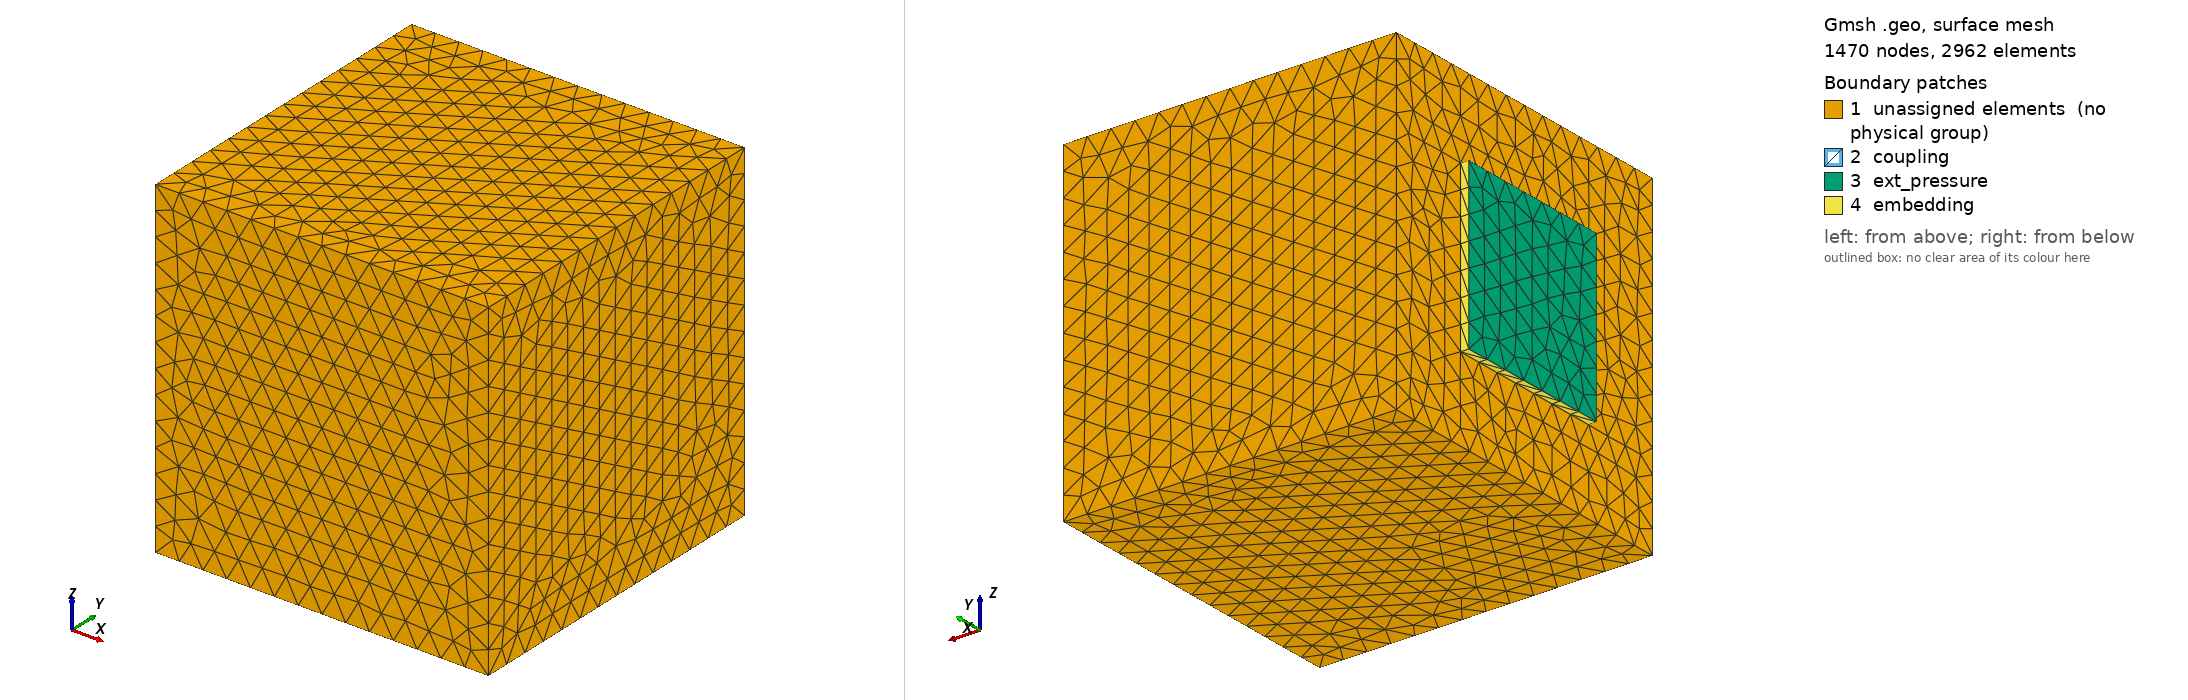

Gmsh geometry script, surface-meshed: 1470 nodes, 2962 surface elements. Boundary patches (legend numbers): 1 unassigned elements (no physical group), 2 coupling, 3 ext_pressure, 4 embedding. Left view from above one corner, right view from below the opposite corner. Legend entries are the model's physical surfaces; 'unassigned elements' are surfaces in no physical group. The drawing asked Gmsh for element sizes between 1% and 20% of the model's largest extent; the script's own settings can give other sizes.

=== Cavity.geo (drawn) ===
// Gmsh project created on Mon Apr 27 08:53:20 2020
//+

sizemesh = 0.015;

l = 0.05;
L = 0.1;

Point(1) = {0, l, l, sizemesh};
//+
Point(2) = {0, -l, l, sizemesh};
//+
Point(3) = {0, -l, -l, sizemesh};
//+
Point(4) = {0, +l, -l, sizemesh};
//+
Point(13) = {0, L, L, sizemesh};
//+
Point(14) = {0, -L, L, sizemesh};
//+
Point(15) = {0, -L, -L, sizemesh};
//+
Point(16) = {0, L, -L, sizemesh};

Point(17) = {2*L, L, L, sizemesh};
//+
Point(18) = {2*L, -L, L, sizemesh};
//+
Point(19) = {2*L, -L, -L, sizemesh};
//+
Point(20) = {2*L, L, -L, sizemesh};
//+
Point(21) = {-0.005, l, l, sizemesh};
//+
Point(22) = {-0.005, -l, l, sizemesh};
//+
Point(23) = {-0.005, -l, -l, sizemesh};
//+
Point(24) = {-0.005, l, -l, sizemesh};
//+


//+
Line(1) = {1, 2};
//+
Line(2) = {2, 3};
//+
Line(3) = {3, 4};
//+
Line(4) = {4, 1};
//+
Line(5) = {13, 14};
//+
Line(6) = {14, 15};
//+
Line(7) = {15, 16};
//+
Line(8) = {16, 13};
//+

Line(9) = {13, 17};
//+
Line(10) = {17, 20};
//+
Line(11) = {20, 16};
//+
Line(12) = {14, 18};
//+
Line(13) = {18, 19};
//+
Line(14) = {19, 15};
//+
Line(15) = {18, 17};
//+
Line(16) = {19, 20};
//+
Line(17) = {1, 21};
//+
Line(18) = {2, 22};
//+
Line(19) = {3, 23};
//+
Line(20) = {4, 24};
//+
Line(21) = {24, 23};
//+
Line(22) = {23, 22};
//+
Line(23) = {22, 21};
//+
Line(24) = {21, 24};


//+
Line Loop(1) = {9, 10, 11, 8};
//+
Plane Surface(1) = {1};
//+
Line Loop(2) = {5, 12, 15, -9};
//+
Plane Surface(2) = {2};
//+
Line Loop(3) = {13, 16, -10, -15};
//+
Plane Surface(3) = {3};
//+
Line Loop(4) = {11, -7, -14, 16};
//+
Plane Surface(4) = {4};
//+
Line Loop(5) = {5, 6, 7, 8};
//+
Line Loop(6) = {1, 2, 3, 4};
//+
Plane Surface(5) = {5, 6};
//+
Line Loop(7) = {12, 13, 14, -6};
//+
Plane Surface(6) = {7};
//+
Plane Surface(7) = {6};
//+
Line Loop(8) = {22, 23, 24, 21};
//+
Plane Surface(8) = {8};
//+
Line Loop(9) = {17, -23, -18, -1};
//+
Plane Surface(9) = {9};
//+
Line Loop(10) = {18, -22, -19, -2};
//+
Plane Surface(10) = {10};
//+
Line Loop(11) = {19, -21, -20, -3};
//+
Plane Surface(11) = {11};
//+
Line Loop(12) = {4, 17, 24, -20};
//+
Plane Surface(12) = {12};
//+
Surface Loop(1) = {1, 2, 5, 6, 3, 4, 7};
//+
Volume(1) = {1};
//+
Surface Loop(2) = {8, 10, 9, 12, 11, 7};
//+
Volume(2) = {2};
//+
Physical Surface("embedding") = {12, 9, 10, 11};
//+
Physical Surface("coupling") = {7};
//+
Physical Surface("ext_pressure") = {8};
//+
Physical Volume("acoustic") = {1};
//+
Physical Volume("elastic") = {2};
